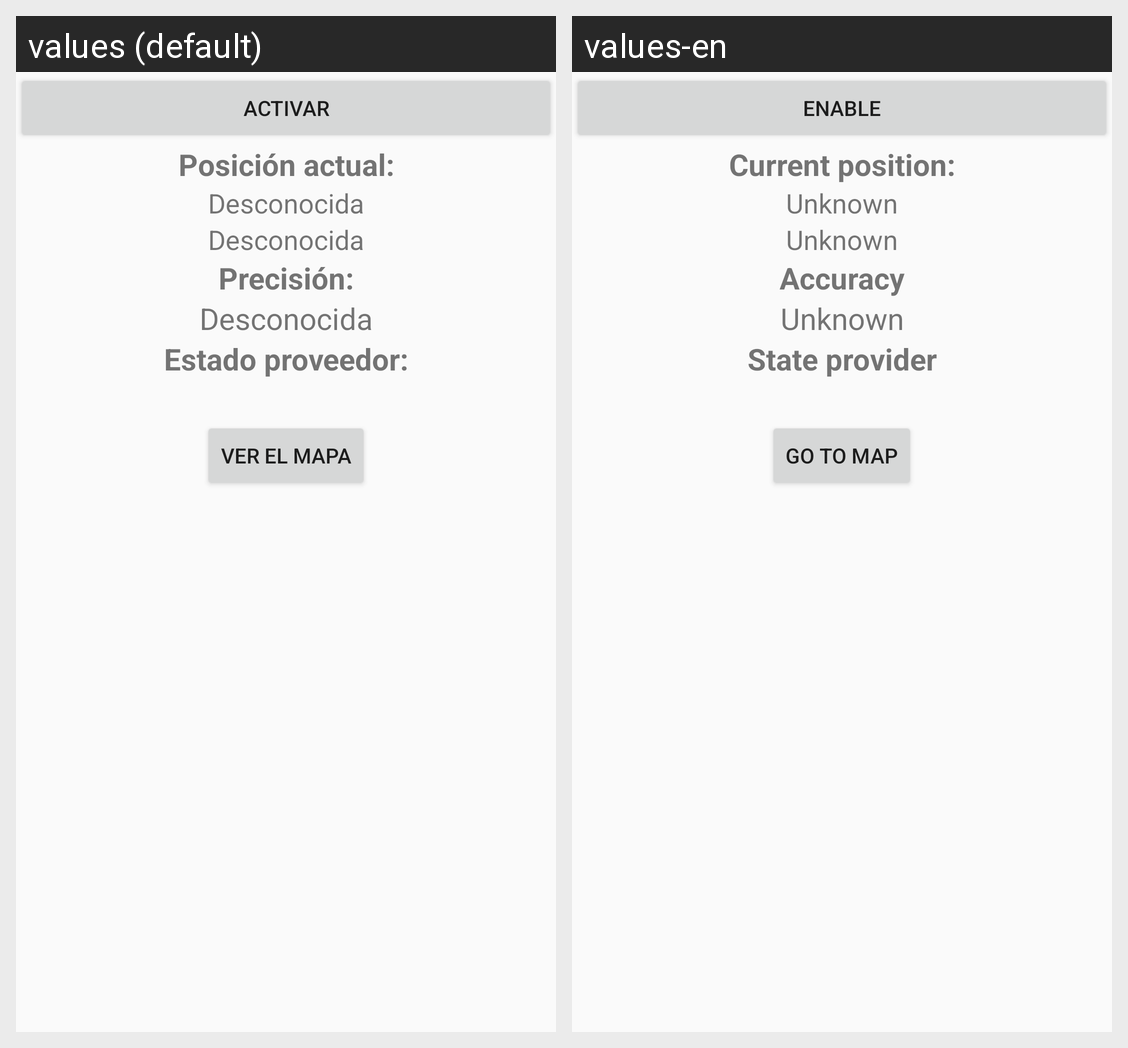

The same Android screen rendered under two of its app's locales, left to right. List the strings drawn on it with the default value and each locale's translation.
Android screen res/layout/activity_main.xml rendered under 2 locales, left to right: values (default), values-en. Device: Nexus 5 (rendered at 1080×1920; each locale shown at half size, 540×960, under a caption strip naming it); theme AppTheme.
Strings drawn on this screen, with the default value and each locale's value (text and hints the layout hard-codes, and strings that could not be matched under every locale, appear in the picture but are not listed):

activar
  values: Activar
  values-en: Enable

posicion
  values: Posición actual:
  values-en: Current position:

descono
  values: Desconocida
  values-en: Unknown

precision
  values: Precisión:
  values-en: Accuracy

provider
  values: Estado proveedor:
  values-en: State provider

mapa
  values: Ver el mapa
  values-en: Go to map
